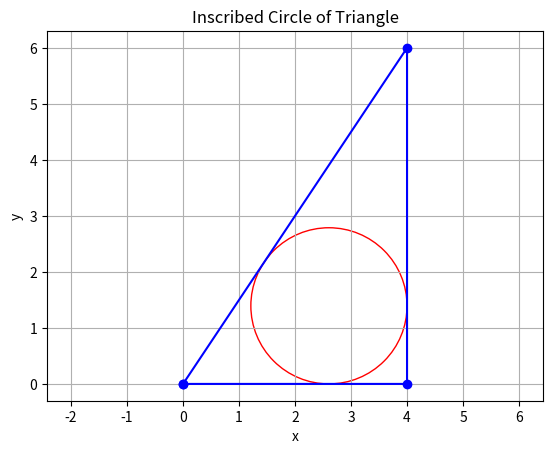

Write Python code to recreate this figure.
import matplotlib.pyplot as plt
import numpy as np

def inscribed_circle(triangle):

    A, B, C = triangle
    a = np.linalg.norm(B - C)
    b = np.linalg.norm(A - C)
    c = np.linalg.norm(A - B)
    
    perimeter = a + b + c
    incenter = (a * A + b * B + c * C) / perimeter
    
    s = perimeter / 2
    inradius = np.sqrt((s - a) * (s - b) * (s - c) / s)
    
    return incenter, inradius

def plot_triangle(triangle):

    plt.axis('equal')

    plt.plot([triangle[0][0], triangle[1][0], triangle[2][0], triangle[0][0]], 
             [triangle[0][1], triangle[1][1], triangle[2][1], triangle[0][1]], 'bo-')

    incenter, inradius = inscribed_circle(triangle)
    circle = plt.Circle(incenter, inradius, color='r', fill=False)
    plt.gca().add_patch(circle)
    
    plt.xlabel('x')
    plt.ylabel('y')
    plt.title('Inscribed Circle of Triangle')
    plt.grid(True)
    plt.show()


triangle = np.array([[0, 0], [4, 0], [4, 6]])

plot_triangle(triangle)